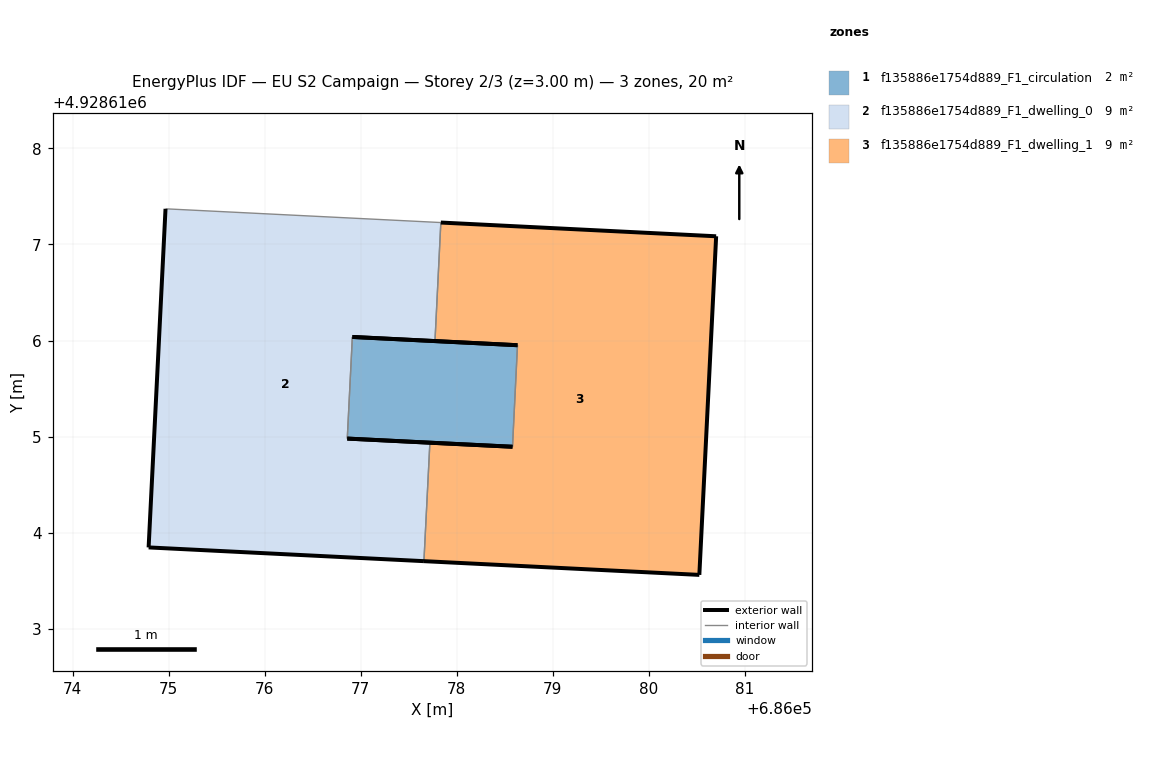
=== STOREY PLAN SPEC (per zone: floor XY polygon, exterior-wall plan segments, windows/doors) ===
zone 1: f135886e1754d889_F1_circulation  (1.8 m²)
  floor: (686078.58, 4928614.89) (686078.63, 4928615.95) (686076.91, 4928616.04) (686076.86, 4928614.98)
  exterior wall: (686076.91, 4928616.04) – (686078.63, 4928615.95)  [1.7 m]
  exterior wall: (686078.58, 4928614.89) – (686076.86, 4928614.98)  [1.7 m]
  interior walls: 2
zone 2: f135886e1754d889_F1_dwelling_0  (9.2 m²)
  floor: (686077.66, 4928613.70) (686077.72, 4928614.94) (686076.86, 4928614.98) (686076.91, 4928616.04) (686077.77, 4928615.99) (686077.83, 4928617.23) (686074.97, 4928617.37) (686074.79, 4928613.85)
  exterior wall: (686077.77, 4928615.99) – (686076.91, 4928616.04)  [0.9 m]
  exterior wall: (686076.86, 4928614.98) – (686077.72, 4928614.94)  [0.9 m]
  exterior wall: (686077.66, 4928613.70) – (686074.79, 4928613.85)  [2.9 m]
  exterior wall: (686074.79, 4928613.85) – (686074.97, 4928617.37)  [3.5 m]
  interior walls: 4
zone 3: f135886e1754d889_F1_dwelling_1  (9.2 m²)
  floor: (686080.52, 4928613.56) (686080.70, 4928617.08) (686077.83, 4928617.23) (686077.77, 4928615.99) (686078.63, 4928615.95) (686078.58, 4928614.89) (686077.72, 4928614.94) (686077.66, 4928613.70)
  exterior wall: (686080.53, 4928613.56) – (686077.66, 4928613.70)  [2.9 m]
  exterior wall: (686077.72, 4928614.94) – (686078.58, 4928614.89)  [0.9 m]
  exterior wall: (686078.63, 4928615.95) – (686077.77, 4928615.99)  [0.9 m]
  exterior wall: (686077.83, 4928617.23) – (686080.70, 4928617.08)  [2.9 m]
  exterior wall: (686080.70, 4928617.08) – (686080.53, 4928613.56)  [3.5 m]
  interior walls: 3

=== DERIVED (storey summary) ===
Building: EU S2 Campaign
Storey: 2 of 3  (floor level z = 3.00 m)
Storey gross floor area: 20.3 m²
Zones on this storey: 3
  - f135886e1754d889_F1_circulation: floor 1.8 m²; exterior wall 3.4 m (10.3 m²); WWR 0.0%
  - f135886e1754d889_F1_dwelling_0: floor 9.2 m²; exterior wall 8.1 m (24.4 m²); WWR 0.0%
  - f135886e1754d889_F1_dwelling_1: floor 9.2 m²; exterior wall 11.0 m (33.0 m²); WWR 0.0%
Zone adjacency (shared interzone walls):
  - f135886e1754d889_F1_circulation ↔ f135886e1754d889_F1_dwelling_0
  - f135886e1754d889_F1_circulation ↔ f135886e1754d889_F1_dwelling_1
  - f135886e1754d889_F1_dwelling_0 ↔ f135886e1754d889_F1_dwelling_1